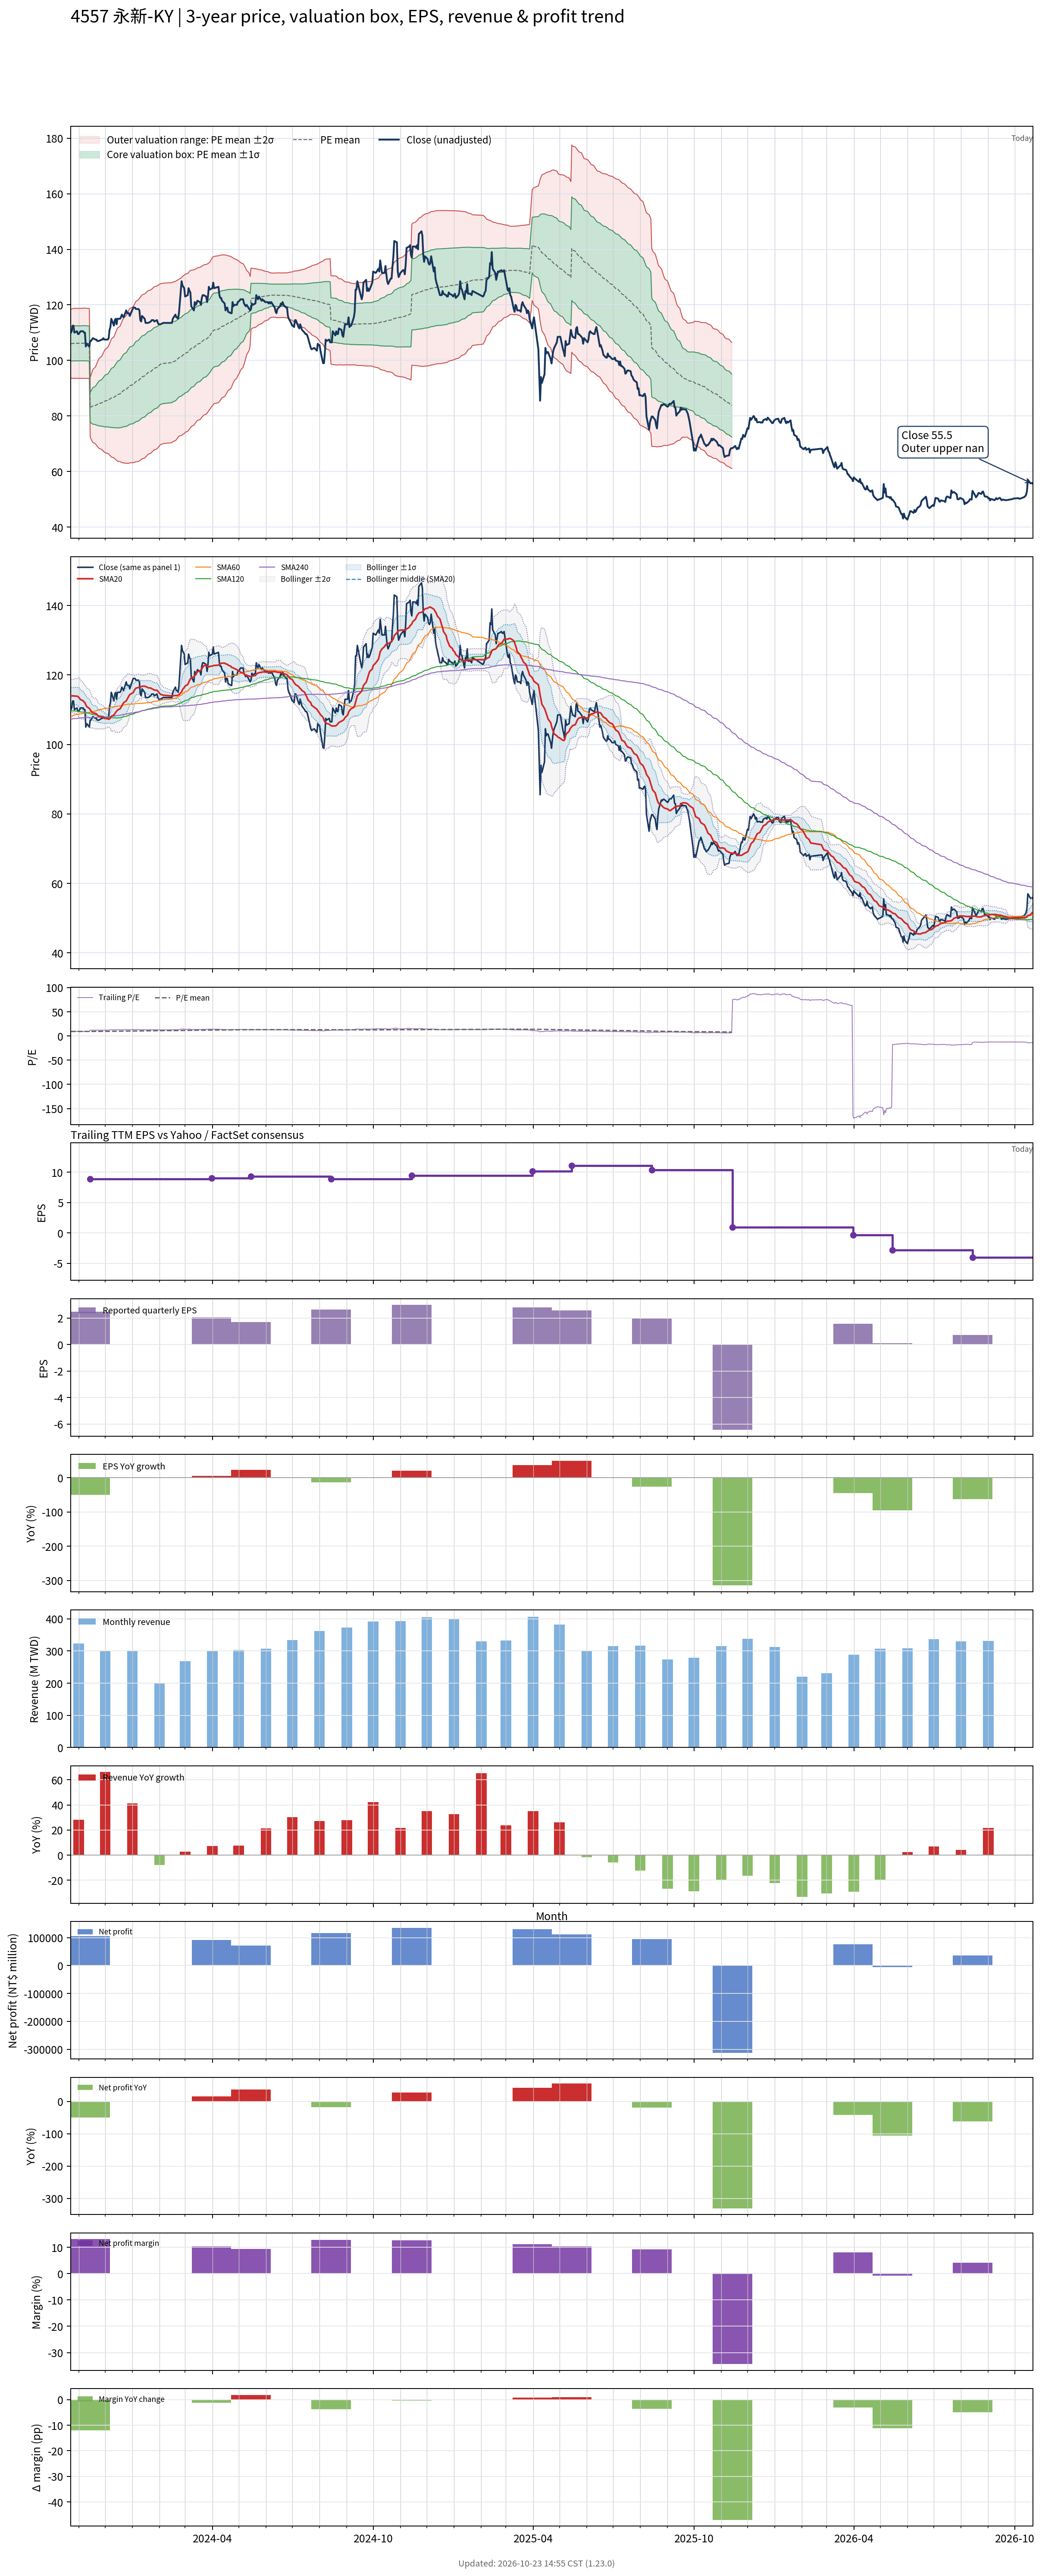

Data behind this chart, as committed beside it:
# chart-version: skill-stock-dynamic-val…
date, close, available_date, period_end, eps, ttm_eps, pe, pe_mean, pe_std, price_m2, price_m1, price_mean, price_p1, price_p2, forward_eps, forward_pe, forward_pe_mean, forward_pe_std, forward_price_m2, forward_price_m1, forward_price_mean, forward_price_p1, forward_price_p2, sma20
2023-10-23, 110, 2023-08-14, 2023-06-30, 3.07, 11.41, 9.641, 9.29, 0.5459, 93.54, 99.77, 106, 112.2, 118.5, , , , , , , , , , 114
2023-10-24, 110.5, 2023-08-14, 2023-06-30, 3.07, 11.41, 9.684, 9.294, 0.547, 93.56, 99.81, 106, 112.3, 118.5, , , , , , , , , , 114
2023-10-25, 112.5, 2023-08-14, 2023-06-30, 3.07, 11.41, 9.86, 9.298, 0.5492, 93.55, 99.82, 106.1, 112.4, 118.6, , , , , , , , , , 114
2023-10-26, 112.5, 2023-08-14, 2023-06-30, 3.07, 11.41, 9.86, 9.301, 0.5515, 93.54, 99.83, 106.1, 112.4, 118.7, , , , , , , , , , 114
2023-10-27, 110, 2023-08-14, 2023-06-30, 3.07, 11.41, 9.641, 9.304, 0.5524, 93.55, 99.85, 106.2, 112.5, 118.8, , , , , , , , , , 113.9
2023-10-30, 110.5, 2023-08-14, 2023-06-30, 3.07, 11.41, 9.684, 9.304, 0.5523, 93.55, 99.85, 106.2, 112.5, 118.8, , , , , , , , , , 113.9
2023-10-31, 109.5, 2023-08-14, 2023-06-30, 3.07, 11.41, 9.597, 9.303, 0.552, 93.55, 99.85, 106.1, 112.4, 118.7, , , , , , , , , , 113.8
2023-11-01, 109.5, 2023-08-14, 2023-06-30, 3.07, 11.41, 9.597, 9.303, 0.5521, 93.55, 99.85, 106.2, 112.5, 118.7, , , , , , , , , , 113.5
2023-11-02, 110, 2023-08-14, 2023-06-30, 3.07, 11.41, 9.641, 9.302, 0.5511, 93.56, 99.85, 106.1, 112.4, 118.7, , , , , , , , , , 113.2
2023-11-03, 110.5, 2023-08-14, 2023-06-30, 3.07, 11.41, 9.684, 9.304, 0.5522, 93.56, 99.86, 106.2, 112.5, 118.8, , , , , , , , , , 112.9
2023-11-06, 110.5, 2023-08-14, 2023-06-30, 3.07, 11.41, 9.684, 9.305, 0.5527, 93.56, 99.87, 106.2, 112.5, 118.8, , , , , , , , , , 112.6
2023-11-07, 110, 2023-08-14, 2023-06-30, 3.07, 11.41, 9.641, 9.307, 0.5535, 93.57, 99.88, 106.2, 112.5, 118.8, , , , , , , , , , 112.2
2023-11-08, 110, 2023-08-14, 2023-06-30, 3.07, 11.41, 9.641, 9.308, 0.554, 93.57, 99.89, 106.2, 112.5, 118.8, , , , , , , , , , 112
2023-11-09, 105, 2023-08-14, 2023-06-30, 3.07, 11.41, 9.202, 9.305, 0.5532, 93.54, 99.85, 106.2, 112.5, 118.8, , , , , , , , , , 111.4
2023-11-10, 106, 2023-08-14, 2023-06-30, 3.07, 11.41, 9.29, 9.302, 0.5525, 93.53, 99.83, 106.1, 112.4, 118.7, , , , , , , , , , 110.9
2023-11-13, 105, 2023-08-14, 2023-06-30, 3.07, 11.41, 9.202, 9.299, 0.5521, 93.5, 99.8, 106.1, 112.4, 118.7, , , , , , , , , , 110.4
2023-11-14, 107, 2023-11-14, 2023-09-30, 2.49, 8.92, 12, 9.317, 0.6022, 72.36, 77.73, 83.1, 88.48, 93.85, , , , , , , , , , 110
2023-11-15, 107, 2023-11-14, 2023-09-30, 2.49, 8.92, 12, 9.334, 0.6479, 71.7, 77.48, 83.26, 89.04, 94.82, , , , , , , , , , 109.6
2023-11-16, 107.5, 2023-11-14, 2023-09-30, 2.49, 8.92, 12.05, 9.352, 0.6923, 71.07, 77.25, 83.42, 89.6, 95.77, , , , , , , , , , 109.3
2023-11-17, 108, 2023-11-14, 2023-09-30, 2.49, 8.92, 12.11, 9.373, 0.736, 70.47, 77.04, 83.6, 90.17, 96.73, , , , , , , , , , 109.1
2023-11-20, 107.5, 2023-11-14, 2023-09-30, 2.49, 8.92, 12.05, 9.393, 0.7754, 69.95, 76.87, 83.79, 90.7, 97.62, , , , , , , , , , 109
2023-11-21, 107.5, 2023-11-14, 2023-09-30, 2.49, 8.92, 12.05, 9.414, 0.8123, 69.48, 76.72, 83.97, 91.22, 98.46, , , , , , , , , , 108.8
2023-11-22, 107, 2023-11-14, 2023-09-30, 2.49, 8.92, 12, 9.434, 0.8458, 69.07, 76.61, 84.16, 91.7, 99.24, , , , , , , , , , 108.5
2023-11-23, 107, 2023-11-14, 2023-09-30, 2.49, 8.92, 12, 9.454, 0.8774, 68.68, 76.51, 84.33, 92.16, 99.99, , , , , , , , , , 108.2
2023-11-24, 107, 2023-11-14, 2023-09-30, 2.49, 8.92, 12, 9.475, 0.9075, 68.32, 76.42, 84.51, 92.61, 100.7, , , , , , , , , , 108.1
2023-11-27, 107.5, 2023-11-14, 2023-09-30, 2.49, 8.92, 12.05, 9.495, 0.9374, 67.97, 76.33, 84.69, 93.05, 101.4, , , , , , , , , , 108
2023-11-28, 107.5, 2023-11-14, 2023-09-30, 2.49, 8.92, 12.05, 9.514, 0.9658, 67.63, 76.25, 84.86, 93.48, 102.1, , , , , , , , , , 107.8
2023-11-29, 108, 2023-11-14, 2023-09-30, 2.49, 8.92, 12.11, 9.534, 0.9942, 67.3, 76.17, 85.04, 93.91, 102.8, , , , , , , , , , 107.8
2023-11-30, 107.5, 2023-11-14, 2023-09-30, 2.49, 8.92, 12.05, 9.553, 1.02, 67.01, 76.11, 85.21, 94.31, 103.4, , , , , , , , , , 107.7
2023-12-01, 107.5, 2023-11-14, 2023-09-30, 2.49, 8.92, 12.05, 9.574, 1.046, 66.75, 76.07, 85.4, 94.72, 104, , , , , , , , , , 107.5
2023-12-04, 107.5, 2023-11-14, 2023-09-30, 2.49, 8.92, 12.05, 9.594, 1.07, 66.5, 76.04, 85.58, 95.12, 104.7, , , , , , , , , , 107.3
2023-12-05, 108, 2023-11-14, 2023-09-30, 2.49, 8.92, 12.11, 9.616, 1.094, 66.26, 76.02, 85.78, 95.54, 105.3, , , , , , , , , , 107.2
2023-12-06, 111, 2023-11-14, 2023-09-30, 2.49, 8.92, 12.44, 9.64, 1.124, 65.94, 75.97, 85.99, 96.02, 106, , , , , , , , , , 107.3
2023-12-07, 112, 2023-11-14, 2023-09-30, 2.49, 8.92, 12.56, 9.666, 1.155, 65.62, 75.92, 86.22, 96.52, 106.8, , , , , , , , , , 107.7
2023-12-08, 115, 2023-11-14, 2023-09-30, 2.49, 8.92, 12.89, 9.694, 1.192, 65.21, 75.84, 86.47, 97.1, 107.7, , , , , , , , , , 108.1
2023-12-11, 112.5, 2023-11-14, 2023-09-30, 2.49, 8.92, 12.61, 9.721, 1.221, 64.93, 75.82, 86.71, 97.6, 108.5, , , , , , , , , , 108.5
2023-12-12, 114.5, 2023-11-14, 2023-09-30, 2.49, 8.92, 12.84, 9.748, 1.253, 64.59, 75.77, 86.95, 98.13, 109.3, , , , , , , , , , 108.8
2023-12-13, 115, 2023-11-14, 2023-09-30, 2.49, 8.92, 12.89, 9.776, 1.286, 64.27, 75.74, 87.21, 98.67, 110.1, , , , , , , , , , 109.2
2023-12-14, 113, 2023-11-14, 2023-09-30, 2.49, 8.92, 12.67, 9.802, 1.312, 64.02, 75.73, 87.43, 99.14, 110.8, , , , , , , , , , 109.5
2023-12-15, 115, 2023-11-14, 2023-09-30, 2.49, 8.92, 12.89, 9.829, 1.342, 63.73, 75.7, 87.67, 99.64, 111.6, , , , , , , , , , 109.9
2023-12-18, 115, 2023-11-14, 2023-09-30, 2.49, 8.92, 12.89, 9.862, 1.369, 63.55, 75.76, 87.97, 100.2, 112.4, , , , , , , , , , 110.2
2023-12-19, 115.5, 2023-11-14, 2023-09-30, 2.49, 8.92, 12.95, 9.896, 1.394, 63.4, 75.83, 88.27, 100.7, 113.1, , , , , , , , , , 110.7
2023-12-20, 116.5, 2023-11-14, 2023-09-30, 2.49, 8.92, 13.06, 9.93, 1.421, 63.24, 75.91, 88.58, 101.2, 113.9, , , , , , , , , , 111.1
2023-12-21, 116, 2023-11-14, 2023-09-30, 2.49, 8.92, 13, 9.965, 1.444, 63.13, 76.01, 88.89, 101.8, 114.7, , , , , , , , , , 111.6
2023-12-22, 115.5, 2023-11-14, 2023-09-30, 2.49, 8.92, 12.95, 10, 1.465, 63.07, 76.13, 89.2, 102.3, 115.3, , , , , , , , , , 112
2023-12-25, 118, 2023-11-14, 2023-09-30, 2.49, 8.92, 13.23, 10.04, 1.489, 62.98, 76.26, 89.54, 102.8, 116.1, , , , , , , , , , 112.5
2023-12-26, 117, 2023-11-14, 2023-09-30, 2.49, 8.92, 13.12, 10.08, 1.51, 62.94, 76.41, 89.88, 103.3, 116.8, , , , , , , , , , 113
2023-12-27, 117, 2023-11-14, 2023-09-30, 2.49, 8.92, 13.12, 10.11, 1.529, 62.93, 76.57, 90.21, 103.8, 117.5, , , , , , , , , , 113.5
2023-12-28, 117, 2023-11-14, 2023-09-30, 2.49, 8.92, 13.12, 10.15, 1.547, 62.95, 76.75, 90.55, 104.3, 118.1, , , , , , , , , , 113.9
2023-12-29, 116, 2023-11-14, 2023-09-30, 2.49, 8.92, 13, 10.19, 1.558, 63.12, 77.01, 90.91, 104.8, 118.7, , , , , , , , , , 114.3
2024-01-02, 119, 2023-11-14, 2023-09-30, 2.49, 8.92, 13.34, 10.23, 1.574, 63.19, 77.24, 91.28, 105.3, 119.4, , , , , , , , , , 114.9
2024-01-03, 119, 2023-11-14, 2023-09-30, 2.49, 8.92, 13.34, 10.28, 1.589, 63.31, 77.49, 91.66, 105.8, 120, , , , , , , , , , 115.5
2024-01-04, 119, 2023-11-14, 2023-09-30, 2.49, 8.92, 13.34, 10.32, 1.604, 63.4, 77.71, 92.02, 106.3, 120.6, , , , , , , , , , 115.9
2024-01-05, 118.5, 2023-11-14, 2023-09-30, 2.49, 8.92, 13.28, 10.36, 1.619, 63.49, 77.93, 92.37, 106.8, 121.3, , , , , , , , , , 116.2
2024-01-08, 118.5, 2023-11-14, 2023-09-30, 2.49, 8.92, 13.28, 10.4, 1.631, 63.63, 78.18, 92.73, 107.3, 121.8, , , , , , , , , , 116.4
2024-01-09, 118, 2023-11-14, 2023-09-30, 2.49, 8.92, 13.23, 10.44, 1.641, 63.81, 78.45, 93.09, 107.7, 122.4, , , , , , , , , , 116.7
2024-01-10, 114.5, 2023-11-14, 2023-09-30, 2.49, 8.92, 12.84, 10.47, 1.645, 64.07, 78.74, 93.42, 108.1, 122.8, , , , , , , , , , 116.7
2024-01-11, 114, 2023-11-14, 2023-09-30, 2.49, 8.92, 12.78, 10.51, 1.649, 64.31, 79.02, 93.73, 108.4, 123.1, , , , , , , , , , 116.6
2024-01-12, 116, 2023-11-14, 2023-09-30, 2.49, 8.92, 13, 10.55, 1.654, 64.57, 79.32, 94.07, 108.8, 123.6, , , , , , , , , , 116.8
... 670 more rows
